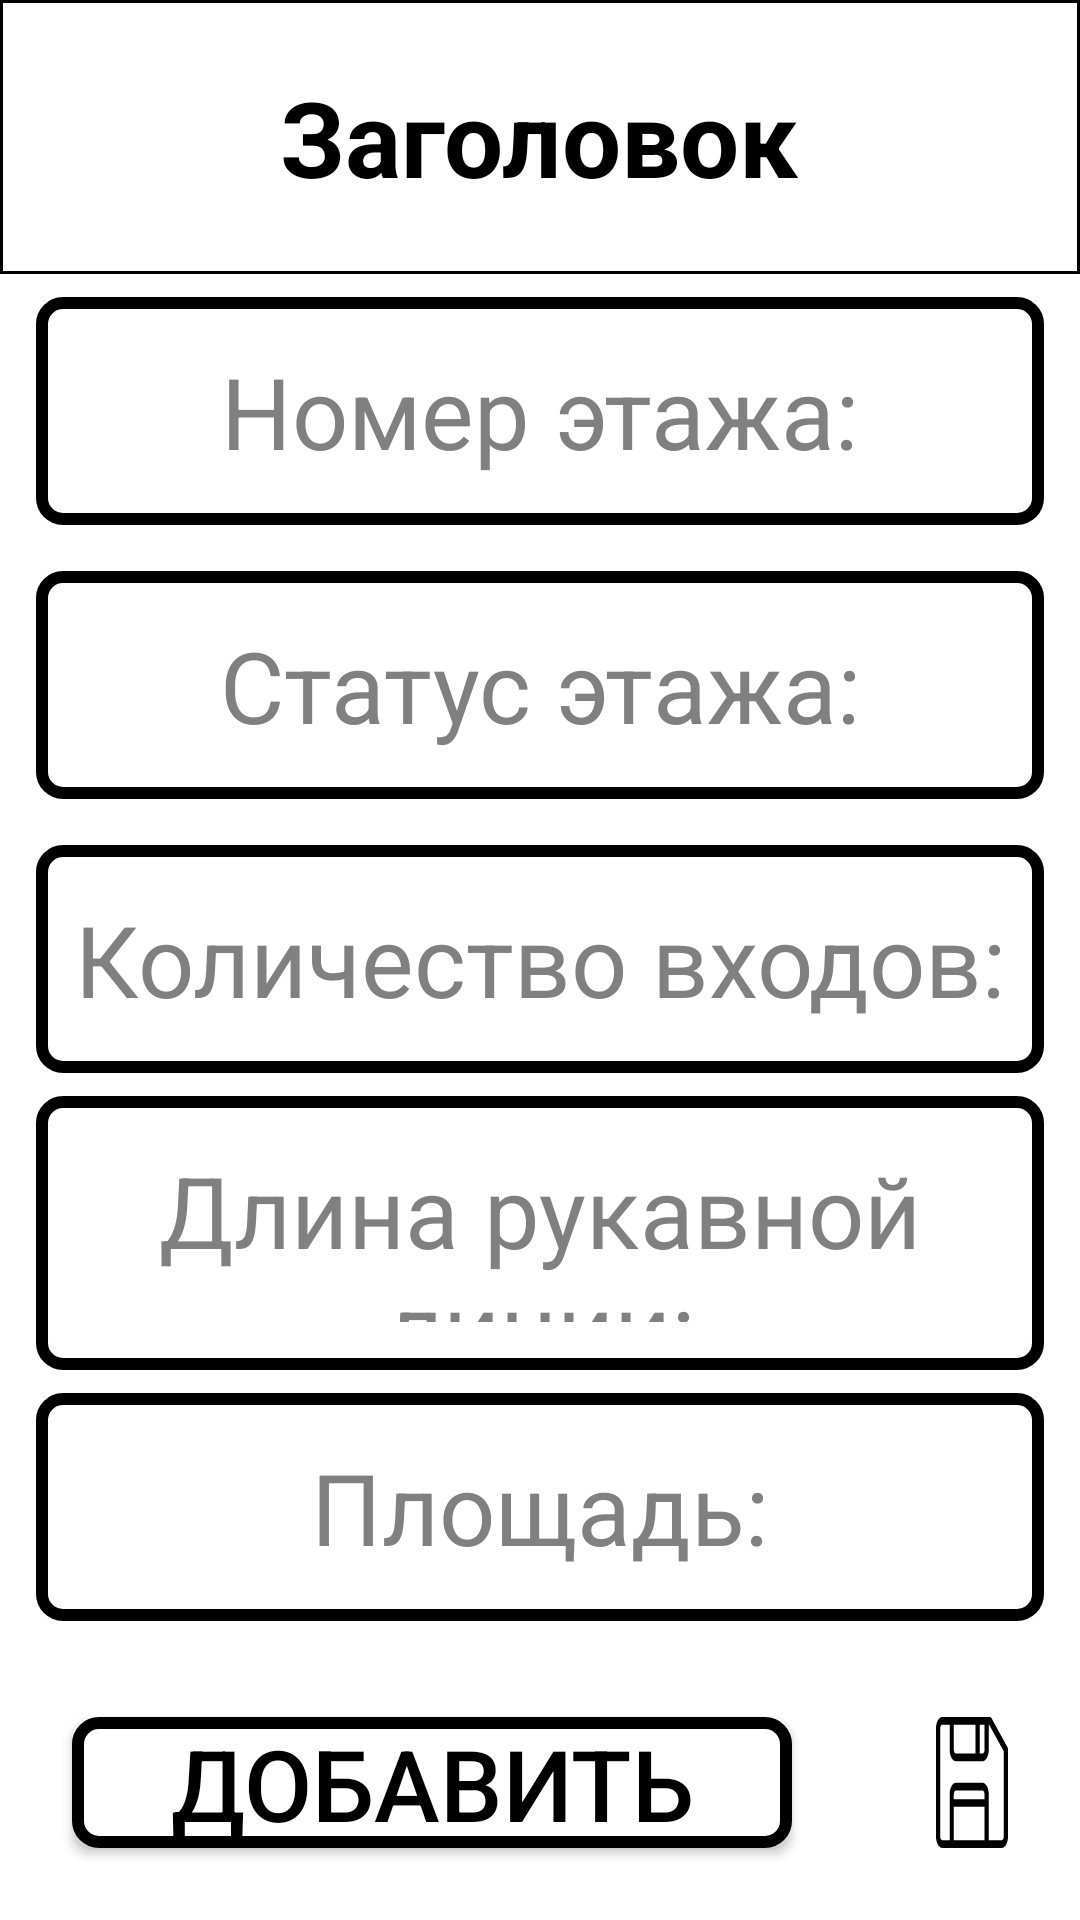

This screen was rendered from an Android layout file. Write that file and the resources it references.
<!-- AndroidManifest.xml: application theme Theme.Design.Light -->
<!-- res/layout/add_floor.xml -->
<?xml version="1.0" encoding="utf-8"?>
<androidx.constraintlayout.widget.ConstraintLayout xmlns:android="http://schemas.android.com/apk/res/android"
    xmlns:app="http://schemas.android.com/apk/res-auto"
    xmlns:tools="http://schemas.android.com/tools"
    android:layout_width="match_parent"
    android:layout_height="match_parent"
    android:background="@color/white"
    tools:context=".View_and_Presenter.AddFloor">

    <LinearLayout
        android:layout_width="match_parent"
        android:layout_height="match_parent"
        android:orientation="vertical">

        <LinearLayout
            android:layout_width="match_parent"
            android:layout_height="0dp"
            android:layout_weight="1"
            android:background="@drawable/bg_lower_line"
            android:gravity="center"
            android:orientation="vertical">

            <TextView
                android:id="@+id/header"
                android:layout_width="wrap_content"
                android:layout_height="wrap_content"
                android:gravity="center"
                android:text="Заголовок"
                android:textStyle="bold"
                android:textAllCaps="false"
                android:textColor="@color/black"
                android:textSize="35sp" />

        </LinearLayout>

        <LinearLayout
            android:layout_width="match_parent"
            android:layout_height="0dp"
            android:layout_weight="5">

            <LinearLayout
                android:layout_width="match_parent"
                android:layout_height="match_parent"
                android:orientation="vertical">

                <LinearLayout
                    android:layout_width="match_parent"
                    android:layout_height="0dp"
                    android:layout_weight="1"
                    android:gravity="center">

                    <EditText
                        android:id="@+id/num_floor"
                        android:layout_width="match_parent"
                        android:layout_height="wrap_content"
                        android:layout_marginStart="12dp"
                        android:layout_marginLeft="12dp"
                        android:layout_marginEnd="12dp"
                        android:layout_marginRight="12dp"
                        android:background="@drawable/bg_button"
                        android:gravity="center"
                        android:hint="Номер этажа:"
                        android:paddingTop="16dp"
                        android:paddingBottom="16dp"
                        android:textColor="@color/black"
                        android:textColorHint="#808080"
                        android:textSize="33sp" />

                </LinearLayout>

                <LinearLayout
                    android:layout_width="match_parent"
                    android:layout_height="0dp"
                    android:layout_weight="1"
                    android:gravity="center">

                    <EditText
                        android:id="@+id/status_floor"
                        android:layout_width="match_parent"
                        android:layout_height="wrap_content"
                        android:layout_marginStart="12dp"
                        android:layout_marginLeft="12dp"
                        android:layout_marginEnd="12dp"
                        android:layout_marginRight="12dp"
                        android:background="@drawable/bg_button"
                        android:gravity="center"
                        android:hint="Статус этажа:"
                        android:paddingTop="16dp"
                        android:paddingBottom="16dp"
                        android:textColor="@color/black"
                        android:textColorHint="#808080"
                        android:textSize="33sp" />

                </LinearLayout>

                <LinearLayout
                    android:layout_width="match_parent"
                    android:layout_height="0dp"
                    android:layout_weight="1"
                    android:gravity="center">

                    <EditText
                        android:id="@+id/entry_num"
                        android:layout_width="match_parent"
                        android:layout_height="wrap_content"
                        android:layout_marginStart="12dp"
                        android:layout_marginLeft="12dp"
                        android:layout_marginEnd="12dp"
                        android:layout_marginRight="12dp"
                        android:background="@drawable/bg_button"
                        android:gravity="center"
                        android:hint="Количество входов:"
                        android:paddingTop="16dp"
                        android:paddingBottom="16dp"
                        android:textColor="@color/black"
                        android:textColorHint="#808080"
                        android:textSize="33sp" />

                </LinearLayout>

                <LinearLayout
                    android:layout_width="match_parent"
                    android:layout_height="0dp"
                    android:layout_weight="1"
                    android:gravity="center">

                    <EditText
                        android:id="@+id/length_lever"
                        android:layout_width="match_parent"
                        android:layout_height="wrap_content"
                        android:layout_marginStart="12dp"
                        android:layout_marginLeft="12dp"
                        android:layout_marginEnd="12dp"
                        android:layout_marginRight="12dp"
                        android:background="@drawable/bg_button"
                        android:gravity="center"
                        android:hint="Длина рукавной линии:"
                        android:paddingTop="16dp"
                        android:paddingBottom="16dp"
                        android:textColor="@color/black"
                        android:textColorHint="#808080"
                        android:textSize="33sp" />

                </LinearLayout>

                <LinearLayout
                    android:layout_width="match_parent"
                    android:layout_height="0dp"
                    android:layout_weight="1"
                    android:gravity="center">

                    <EditText
                        android:id="@+id/area_size_floor"
                        android:layout_width="match_parent"
                        android:layout_height="wrap_content"
                        android:layout_marginStart="12dp"
                        android:layout_marginLeft="12dp"
                        android:layout_marginEnd="12dp"
                        android:layout_marginRight="12dp"
                        android:background="@drawable/bg_button"
                        android:gravity="center"
                        android:hint="Площадь:"
                        android:paddingTop="16dp"
                        android:paddingBottom="16dp"
                        android:textColor="@color/black"
                        android:textColorHint="#808080"
                        android:textSize="33sp" />

                </LinearLayout>

            </LinearLayout>

        </LinearLayout>

        <LinearLayout
            android:layout_width="match_parent"
            android:layout_height="0dp"
            android:layout_weight="1"
            android:gravity="center|end">

            <LinearLayout
                android:layout_width="match_parent"
                android:layout_height="match_parent"
                android:orientation="horizontal">

                <LinearLayout
                    android:layout_width="0dp"
                    android:layout_height="match_parent"
                    android:layout_weight="4">

                    <Button
                        android:id="@+id/add_plan"
                        android:layout_width="match_parent"
                        android:layout_height="match_parent"
                        android:layout_margin="24dp"
                        android:background="@drawable/bg_button"
                        android:text="Добавить план этажа"
                        android:textColor="@color/black"
                        android:textSize="33sp"
                        app:backgroundTint="@color/black"
                        app:backgroundTintMode="add" />

                </LinearLayout>

                <LinearLayout
                    android:layout_width="0dp"
                    android:layout_height="match_parent"
                    android:layout_weight="1"
                    android:gravity="center">

                    <ImageButton
                        android:id="@+id/save_btn"
                        android:layout_width="match_parent"
                        android:layout_height="match_parent"
                        android:layout_margin="24dp"
                        android:background="@drawable/save_btn" />

                </LinearLayout>

            </LinearLayout>

        </LinearLayout>

    </LinearLayout>

</androidx.constraintlayout.widget.ConstraintLayout>
<!-- resources referenced by this layout -->
<resources>
  <!-- drawable bg_button (drawable) -->
  <?xml version="1.0" encoding="utf-8"?>
  <shape
      xmlns:android="http://schemas.android.com/apk/res/android">
      <solid android:color="@color/white"/>
      <stroke android:width="4dp"/>
      <corners android:radius="7dp"/>
  </shape>
  <!-- drawable bg_lower_line (drawable) -->
  <?xml version="1.0" encoding="utf-8"?>
  <shape
      xmlns:android="http://schemas.android.com/apk/res/android">
  
      <solid android:color="@color/white"/>
      <stroke android:color="@color/black"
          android:width="1dp"/>
  
  </shape>
  <!-- drawable save_btn (drawable) -->
  <?xml version="1.0" encoding="utf-8"?>
  <vector
      android:width="512dp"
      android:height="512dp"
      android:viewportWidth="512"
      android:viewportHeight="512"
      xmlns:android="http://schemas.android.com/apk/res/android">
  
      <path
          android:pathData="m511.927 126.537c-0.279-2.828-1.38-5.666-3.315-8.027-0.747-0.913 6.893 6.786-114.006-114.113-2.882-2.882-6.794-4.395-10.612-4.394-9.096 0-329.933 0-338.995 0-24.813 0-45 20.187-45 45v422c0 24.813 20.187 45 45 45h422c24.813 0 45-20.187 45-45 0.001-364.186 0.041-339.316-0.072-340.466zm-166.927-96.534v98c0 8.271-6.729 15-15 15h-19v-113zm-64 0v113h-139c-8.271 0-15-6.729-15-15v-98zm64 291h-218v-19c0-8.271 6.729-15 15-15h188c8.271 0 15 6.729 15 15zm-218 161v-131h218v131zm355-15c0 8.271-6.729 15-15 15h-92c0-19.555 0-157.708 0-180 0-24.813-20.187-45-45-45h-188c-24.813 0-45 20.187-45 45v180h-52c-8.271 0-15-6.729-15-15v-422c0-8.271 6.729-15 15-15h52v98c0 24.813 20.187 45 45 45h188c24.813 0 45-20.187 45-45v-98h2.787l104.213 104.214z"
          android:fillColor="@color/black"/>
  
  </vector>
  <!-- not gathered from this repository: default colours our renderer supplied (Android Studio template values) -->
  <color name="black">#FF000000</color>
  <color name="white">#FFFFFFFF</color>
</resources>
